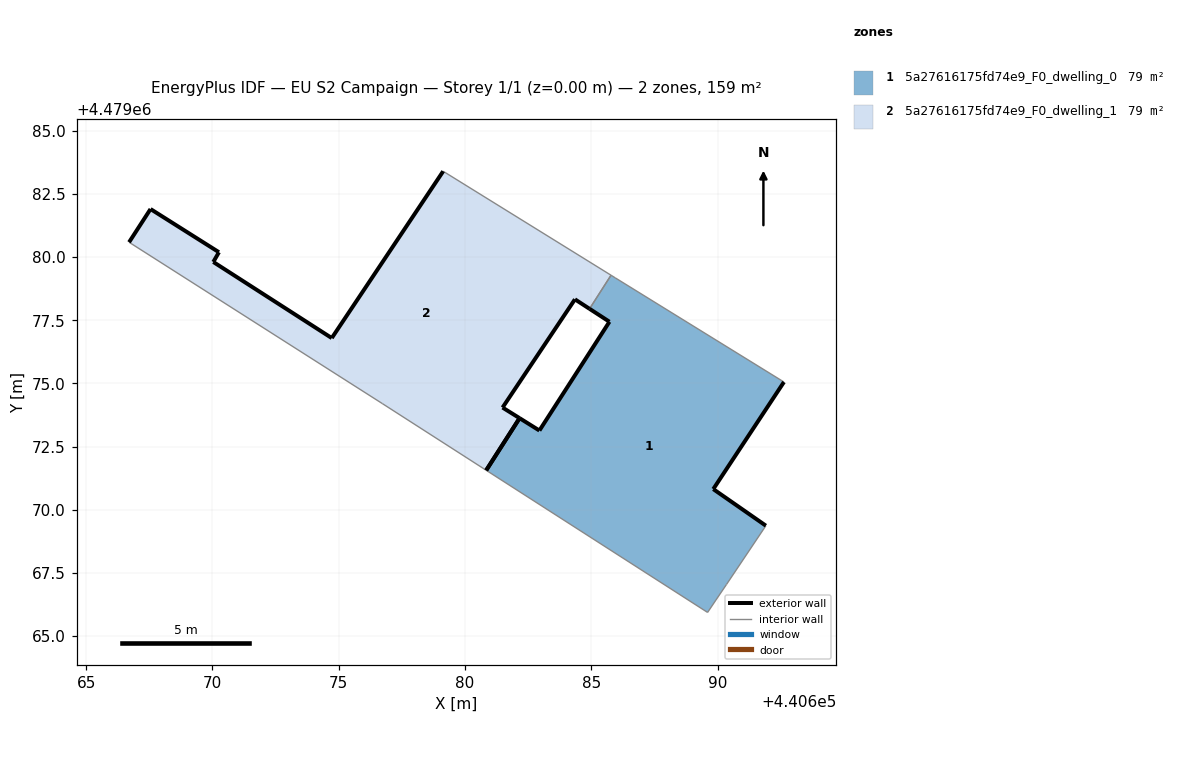
=== STOREY PLAN SPEC (per zone: floor XY polygon, exterior-wall plan segments, windows/doors) ===
zone 1: 5a27616175fd74e9_F0_dwelling_0  (79.5 m²)
  floor: (440690.35, 4479067.04) (440691.91, 4479069.37) (440689.83, 4479070.82) (440692.63, 4479075.05) (440685.95, 4479079.18) (440685.78, 4479079.28) (440684.93, 4479077.95) (440685.72, 4479077.44) (440682.95, 4479073.13) (440682.16, 4479073.62) (440680.84, 4479071.56) (440689.61, 4479065.93) (440689.94, 4479066.43)
  exterior wall: (440689.83, 4479070.82) – (440691.91, 4479069.37)  [2.5 m]
  exterior wall: (440682.16, 4479073.62) – (440682.95, 4479073.13)  [0.9 m]
  exterior wall: (440682.95, 4479073.13) – (440685.72, 4479077.44)  [5.1 m]
  exterior wall: (440685.72, 4479077.44) – (440684.93, 4479077.95)  [0.9 m]
  exterior wall: (440692.63, 4479075.05) – (440689.83, 4479070.82)  [5.1 m]
  exterior wall: (440680.84, 4479071.56) – (440682.16, 4479073.62)  [2.5 m]
  interior walls: 7
zone 2: 5a27616175fd74e9_F0_dwelling_1  (79.5 m²)
  floor: (440682.16, 4479073.62) (440681.49, 4479074.04) (440684.35, 4479078.33) (440684.93, 4479077.95) (440685.78, 4479079.28) (440679.14, 4479083.40) (440674.73, 4479076.79) (440670.04, 4479079.81) (440670.26, 4479080.19) (440667.55, 4479081.90) (440666.70, 4479080.59) (440676.72, 4479074.20) (440680.84, 4479071.56)
  exterior wall: (440684.93, 4479077.95) – (440684.35, 4479078.33)  [0.7 m]
  exterior wall: (440684.35, 4479078.33) – (440681.49, 4479074.04)  [5.2 m]
  exterior wall: (440681.49, 4479074.04) – (440682.16, 4479073.62)  [0.8 m]
  exterior wall: (440666.70, 4479080.59) – (440667.55, 4479081.90)  [1.6 m]
  exterior wall: (440667.55, 4479081.90) – (440670.26, 4479080.19)  [3.2 m]
  exterior wall: (440670.26, 4479080.19) – (440670.04, 4479079.81)  [0.4 m]
  exterior wall: (440670.04, 4479079.81) – (440674.73, 4479076.79)  [5.6 m]
  exterior wall: (440674.73, 4479076.79) – (440679.14, 4479083.40)  [7.9 m]
  exterior wall: (440682.16, 4479073.62) – (440680.84, 4479071.56)  [2.5 m]
  interior walls: 4

=== DERIVED (storey summary) ===
Building: EU S2 Campaign
Storey: 1 of 1  (floor level z = 0.00 m)
Storey gross floor area: 159.0 m²
Zones on this storey: 2
  - 5a27616175fd74e9_F0_dwelling_0: floor 79.5 m²; exterior wall 17.1 m (51.2 m²); WWR 0.0%
  - 5a27616175fd74e9_F0_dwelling_1: floor 79.5 m²; exterior wall 27.8 m (83.5 m²); WWR 0.0%
Zone adjacency (shared interzone walls):
  - 5a27616175fd74e9_F0_dwelling_0 ↔ 5a27616175fd74e9_F0_dwelling_1